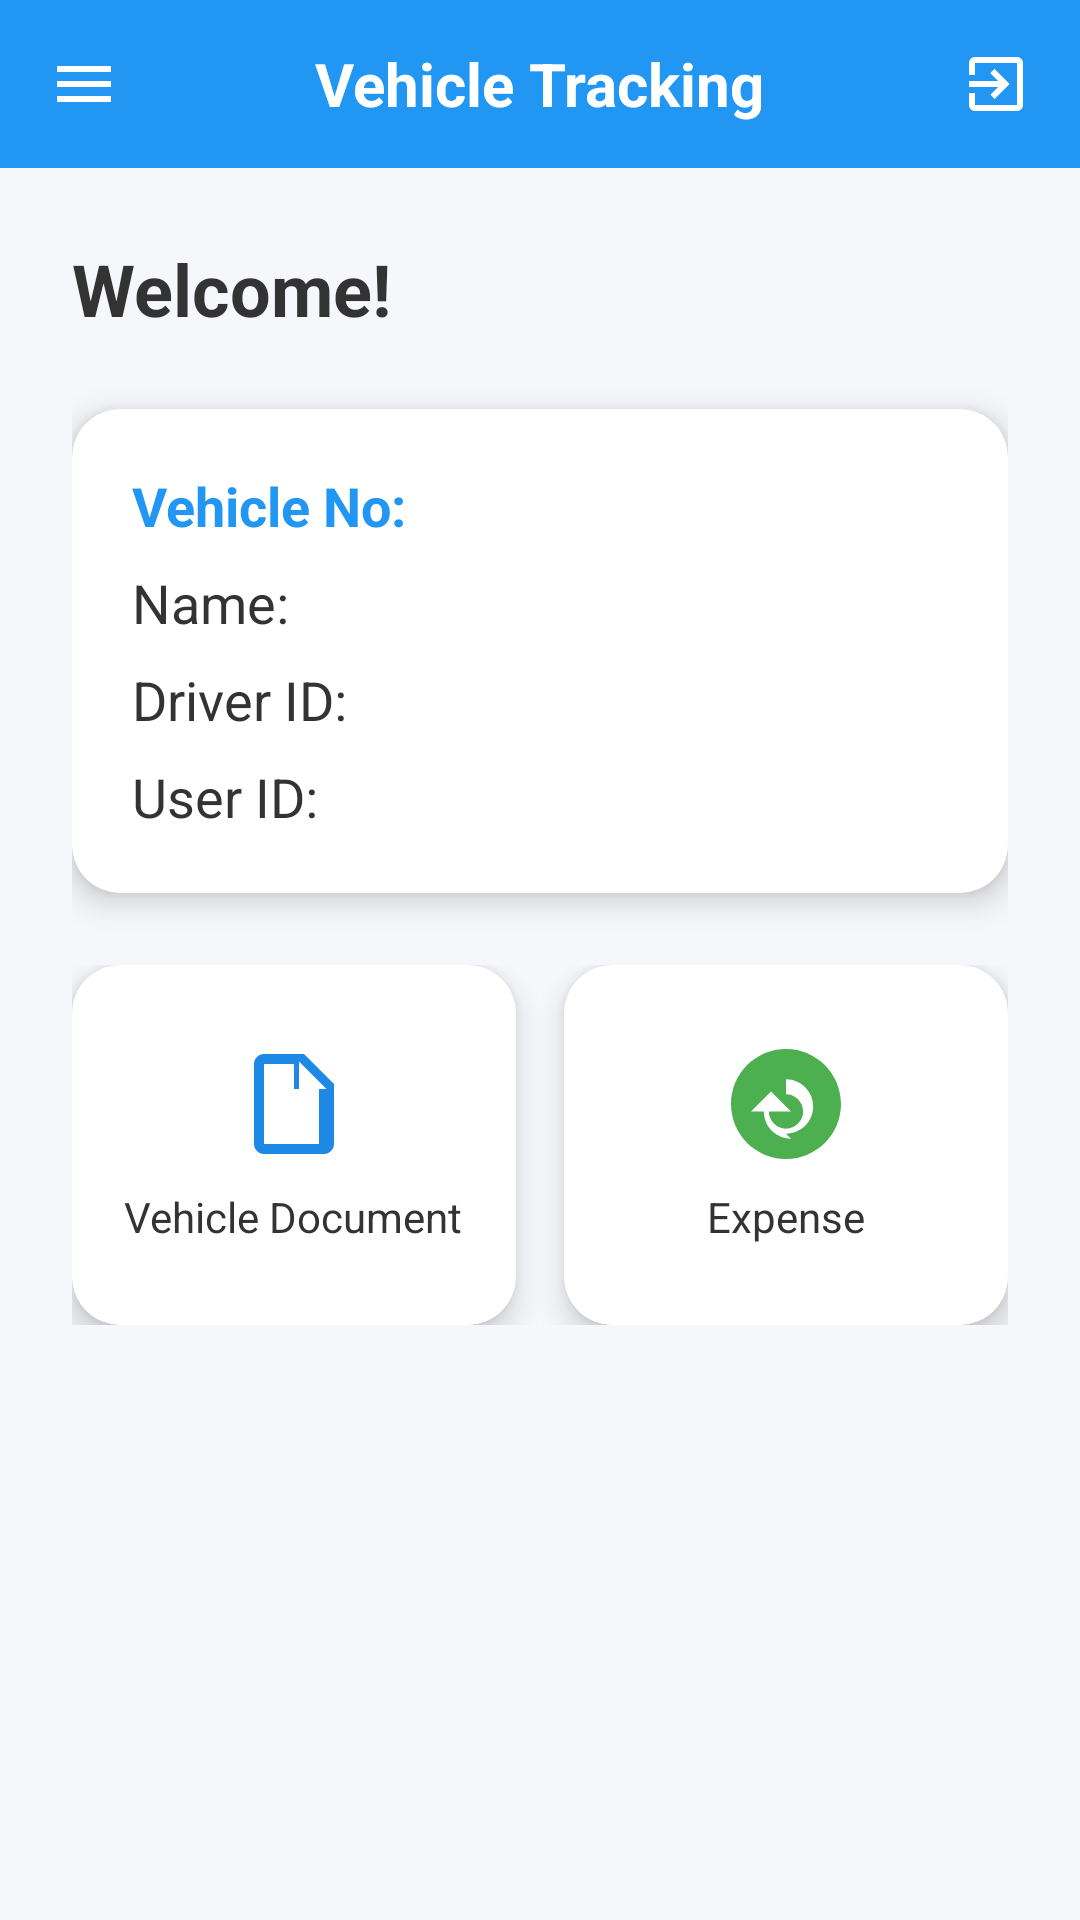

The Android layout XML behind this screen, and the referenced resources:
<!-- AndroidManifest.xml: application theme Theme.VehicleTrackingSystem -->
<!-- res/layout/activity_home.xml -->
<?xml version="1.0" encoding="utf-8"?>
<androidx.drawerlayout.widget.DrawerLayout
    xmlns:android="http://schemas.android.com/apk/res/android"
    xmlns:app="http://schemas.android.com/apk/res-auto"
    android:id="@+id/drawer_layout"
    android:layout_width="match_parent"
    android:layout_height="match_parent">

    
    <LinearLayout
        android:layout_width="match_parent"
        android:layout_height="match_parent"
        android:orientation="vertical"
        android:background="#F5F7FA">

        
        <include layout="@layout/header" />

        
        <ScrollView
            android:layout_width="match_parent"
            android:layout_height="match_parent">

            <LinearLayout
                android:layout_width="match_parent"
                android:layout_height="wrap_content"
                android:orientation="vertical"
                android:padding="24dp">

                
                <TextView
                    android:id="@+id/tvWelcome"
                    android:layout_width="wrap_content"
                    android:layout_height="wrap_content"
                    android:text="Welcome!"
                    android:textSize="24sp"
                    android:textStyle="bold"
                    android:textColor="#333333"
                    android:layout_marginBottom="24dp" />

                
                <androidx.cardview.widget.CardView
                    android:layout_width="match_parent"
                    android:layout_height="wrap_content"
                    android:layout_marginBottom="24dp"
                    app:cardElevation="6dp"
                    app:cardCornerRadius="16dp"
                    android:backgroundTint="#FFFFFF">

                    <LinearLayout
                        android:layout_width="match_parent"
                        android:layout_height="wrap_content"
                        android:orientation="vertical"
                        android:padding="20dp">

                        <TextView
                            android:id="@+id/tvVehicalNo"
                            android:layout_width="wrap_content"
                            android:layout_height="wrap_content"
                            android:text="Vehicle No: "
                            android:textSize="18sp"
                            android:textColor="#2196F3"
                            android:textStyle="bold" />

                        <TextView
                            android:id="@+id/tvVehicalName"
                            android:layout_width="wrap_content"
                            android:layout_height="wrap_content"
                            android:text="Name: "
                            android:textSize="18sp"
                            android:textColor="#333333"
                            android:layout_marginTop="8dp" />

                        <TextView
                            android:id="@+id/tvDriverId"
                            android:layout_width="wrap_content"
                            android:layout_height="wrap_content"
                            android:text="Driver ID: "
                            android:textSize="18sp"
                            android:textColor="#333333"
                            android:layout_marginTop="8dp" />

                        <TextView
                            android:id="@+id/tvUserId"
                            android:layout_width="wrap_content"
                            android:layout_height="wrap_content"
                            android:text="User ID: "
                            android:textSize="18sp"
                            android:textColor="#333333"
                            android:layout_marginTop="8dp" />

                    </LinearLayout>
                </androidx.cardview.widget.CardView>

                
                <LinearLayout
                    android:layout_width="match_parent"
                    android:layout_height="wrap_content"
                    android:orientation="horizontal"
                    android:gravity="center"
                    android:layout_marginBottom="10dp"
                    android:weightSum="2">

                    
                    <androidx.cardview.widget.CardView
                        android:id="@+id/cardVehicleDocument"
                        android:layout_width="0dp"
                        android:layout_height="120dp"
                        android:layout_weight="1"
                        android:layout_marginEnd="8dp"
                        app:cardElevation="6dp"
                        app:cardCornerRadius="16dp"
                        android:backgroundTint="#FFFFFF">

                        <LinearLayout
                            android:layout_width="match_parent"
                            android:layout_height="match_parent"
                            android:orientation="vertical"
                            android:gravity="center">

                            <ImageView
                                android:layout_width="40dp"
                                android:layout_height="40dp"
                                android:src="@drawable/ic_vehicle_document"
                                app:tint="#1E88E5" />

                            <TextView
                                android:layout_width="wrap_content"
                                android:layout_height="wrap_content"
                                android:text="Vehicle Document"
                                android:textColor="#333333"
                                android:textSize="14sp"
                                android:layout_marginTop="8dp" />

                        </LinearLayout>
                    </androidx.cardview.widget.CardView>

                    
                    <androidx.cardview.widget.CardView
                        android:id="@+id/cardExpense"
                        android:layout_width="0dp"
                        android:layout_height="120dp"
                        android:layout_weight="1"
                        android:layout_marginStart="8dp"
                        app:cardElevation="6dp"
                        app:cardCornerRadius="16dp"
                        android:backgroundTint="#FFFFFF">

                        <LinearLayout
                            android:layout_width="match_parent"
                            android:layout_height="match_parent"
                            android:orientation="vertical"
                            android:gravity="center">

                            <ImageView
                                android:layout_width="40dp"
                                android:layout_height="40dp"
                                android:src="@drawable/ic_expense"
                                app:tint="#4CAF50" />

                            <TextView
                                android:layout_width="wrap_content"
                                android:layout_height="wrap_content"
                                android:text="Expense"
                                android:textColor="#333333"
                                android:textSize="14sp"
                                android:layout_marginTop="8dp" />

                        </LinearLayout>
                    </androidx.cardview.widget.CardView>

                </LinearLayout>


                
                <ImageView
                    android:id="@+id/ivLogo"
                    android:layout_width="120dp"
                    android:layout_height="wrap_content"
                    android:layout_gravity="center"
                    android:layout_marginTop="32dp"
                    android:src="@drawable/svpinfotech_logo"
                    android:contentDescription="SVP Logo" />

            </LinearLayout>
        </ScrollView>
    </LinearLayout>

    <com.google.android.material.navigation.NavigationView
        android:id="@+id/navigation_view"
        android:layout_width="wrap_content"
        android:layout_height="match_parent"
        android:layout_gravity="start"
        app:menu="@menu/drawer_menu"
        app:itemTextAppearance="@style/CustomNavItemStyle"
        app:itemIconTint="@color/nav_item_color"
        android:paddingTop="50dp"
        android:background="@color/white"/>

</androidx.drawerlayout.widget.DrawerLayout>
<!-- res/layout/header.xml (included above) -->
<?xml version="1.0" encoding="utf-8"?>
<RelativeLayout
    xmlns:android="http://schemas.android.com/apk/res/android"
    xmlns:app="http://schemas.android.com/apk/res-auto"
    android:layout_width="match_parent"
    android:layout_height="?attr/actionBarSize"
    android:background="#2196F3"
    android:paddingStart="16dp"
    android:paddingEnd="16dp">

    <ImageView
        android:id="@+id/ivMenu"
        android:layout_width="24dp"
        android:layout_height="24dp"
        android:layout_centerVertical="true"
        android:layout_alignParentStart="true"
        android:src="@drawable/ic_menu"
        app:tint="@android:color/white" />

    <TextView
        android:id="@+id/tvHeaderTitle"
        android:layout_width="wrap_content"
        android:layout_height="wrap_content"
        android:layout_centerInParent="true"
        android:text="Vehicle Tracking"
        android:textColor="@android:color/white"
        android:textSize="20sp"
        android:textStyle="bold"/>

    <ImageView
        android:id="@+id/ivLogout"
        android:layout_width="24dp"
        android:layout_height="24dp"
        android:layout_centerVertical="true"
        android:layout_alignParentEnd="true"
        android:src="@drawable/ic_logout"
        app:tint="@android:color/white" />

</RelativeLayout>
<!-- resources referenced by this layout -->
<resources>
  <color name="nav_item_color">#FF000000</color>
  <color name="white">#FFFFFFFF</color>
  <!-- drawable ic_expense (drawable) -->
  <vector xmlns:android="http://schemas.android.com/apk/res/android"
      android:width="24dp"
      android:height="24dp"
      android:viewportWidth="24"
      android:viewportHeight="24">
      <path
          android:fillColor="#000000"
          android:pathData="M12 1C5.925 1 1 5.925 1 12s4.925 11 11 11 11-4.925 11-11S18.075 1 12 1zm1 17.93c-2.99 0-5.43-2.44-5.43-5.43H5l4-4 4 4H8.57c0 1.86 1.57 3.43 3.43 3.43 1.86 0 3.43-1.57 3.43-3.43s-1.57-3.43-3.43-3.43V7.07c2.99 0 5.43 2.44 5.43 5.43s-2.44 5.43-5.43 5.43z" />
  </vector>
  <!-- drawable ic_logout (drawable) -->
  <vector xmlns:android="http://schemas.android.com/apk/res/android"
      android:width="24dp"
      android:height="24dp"
      android:viewportWidth="24"
      android:viewportHeight="24">
      <path
          android:fillColor="#FFFFFF"
          android:pathData="M10.09,15.59L11.5,17l5-5-5-5-1.41,1.41L12.67,11H3v2h9.67l-2.58,2.59zM19,3H5c-1.1,0-2,.9-2,2v4h2V5h14v14H5v-4H3v4c0,1.1.9,2,2,2h14c1.1,0,2-.9,2-2V5c0-1.1-.9-2-2-2z"/>
  </vector>
  <!-- drawable ic_menu (drawable) -->
  <vector xmlns:android="http://schemas.android.com/apk/res/android"
      android:width="24dp"
      android:height="24dp"
      android:viewportWidth="24"
      android:viewportHeight="24">
      <path
          android:fillColor="#FFFFFF"
          android:pathData="M3,6h18v2H3V6zm0,5h18v2H3v-2zm0,5h18v2H3v-2z"/>
  </vector>
  <!-- drawable ic_vehicle_document (drawable) -->
  <vector xmlns:android="http://schemas.android.com/apk/res/android"
      android:width="24dp"
      android:height="24dp"
      android:viewportWidth="24"
      android:viewportHeight="24">
      <path
          android:fillColor="#000000"
          android:pathData="M6 2C4.9 2 4 2.9 4 4v16c0 1.1 0.9 2 2 2h12c1.1 0 2-0.9 2-2V8l-6-6H6zm7 1.5L18.5 9H13V3.5zM6 20V4h6v5h5v11H6z" />
  </vector>
  <style name="CustomNavItemStyle" parent="TextAppearance.AppCompat.Body1">
          <item name="android:textColor">#1E88E5</item>
          <item name="android:textSize">18sp</item>
          <item name="android:textStyle">bold</item>
      </style>
  <style name="Theme.VehicleTrackingSystem" parent="Theme.AppCompat.Light.NoActionBar">
          
      </style>
</resources>
